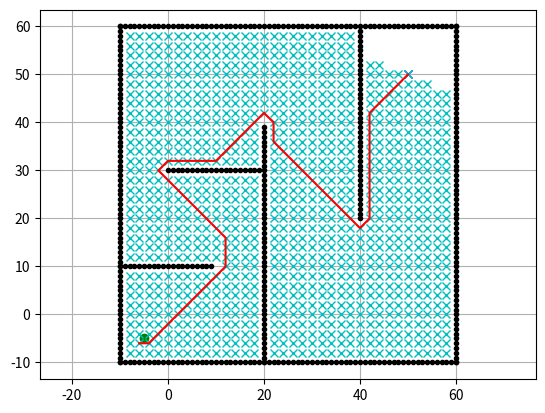

The matplotlib source for this figure:
import matplotlib.pyplot as plt
import math

show_animation = True


class Dijkstra:

    class Node:
        def __init__(self, x, y, cost, parent_index):
            self.x = x
            self.y = y
            self.cost = cost
            self.parent_index = parent_index

    def __init__(self, ox, oy, resolution, robot_radius):

        self.min_x = None
        self.min_y = None
        self.max_x = None
        self.max_y = None
        self.x_width = None
        self.y_width = None
        self.resolution = resolution
        self.robot_radius = robot_radius

        self.obstacle_map = None
        self.calc_obstacle_map(ox, oy)
        self.motion = self.get_motion_model()

    def calc_obstacle_map(self, ox, oy):

        self.min_x = round(min(ox))
        self.min_y = round(min(oy))
        self.max_x = round(max(ox))
        self.max_y = round(max(oy))

        self.x_width = round((self.max_x - self.min_x) / self.resolution)
        self.y_width = round((self.max_y - self.min_y) / self.resolution)

        self.obstacle_map = [[False for _ in range(self.y_width)]
                             for _ in range(self.x_width)]

        for ix in range(self.x_width):
            x = self.calc_position(ix, self.min_x)

            for iy in range(self.y_width):
                y = self.calc_position(iy, self.min_y)

                for iox, ioy in zip(ox, oy):

                    d = math.hypot(iox - x, ioy - y)

                    if d <= self.robot_radius:
                        self.obstacle_map[ix][iy] = True
                        break

    @staticmethod
    def get_motion_model():

        motion = [
            [1, 0, 1],
            [0, 1, 1],
            [-1, 0, 1],
            [0, -1, 1],
            [-1, -1, math.sqrt(2)],
            [-1, 1, math.sqrt(2)],
            [1, -1, math.sqrt(2)],
            [1, 1, math.sqrt(2)]
        ]

        return motion

    def planning(self, sx, sy, gx, gy):

        start_node = self.Node(
            self.calc_xy_index(sx, self.min_x),
            self.calc_xy_index(sy, self.min_y),
            0.0, -1)

        goal_node = self.Node(
            self.calc_xy_index(gx, self.min_x),
            self.calc_xy_index(gy, self.min_y),
            0.0, -1)

        open_set, closed_set = dict(), dict()
        open_set[self.calc_index(start_node)] = start_node

        while True:

            if not open_set:
                print("No path found")
                return [], []

            c_id = min(open_set, key=lambda o: open_set[o].cost)
            current = open_set[c_id]

            if show_animation:
                plt.plot(self.calc_position(current.x, self.min_x),
                         self.calc_position(current.y, self.min_y), "xc")

                if len(closed_set.keys()) % 10 == 0:
                    plt.pause(0.001)

            if current.x == goal_node.x and current.y == goal_node.y:
                print("Find goal")
                goal_node.cost = current.cost
                goal_node.parent_index = current.parent_index
                break

            del open_set[c_id]
            closed_set[c_id] = current

            for move_x, move_y, move_cost in self.motion:

                node = self.Node(
                    current.x + move_x,
                    current.y + move_y,
                    current.cost + move_cost,
                    c_id)

                n_id = self.calc_index(node)

                if n_id in closed_set:
                    continue

                if not self.verify_node(node):
                    continue

                if n_id not in open_set:
                    open_set[n_id] = node
                else:
                    if open_set[n_id].cost > node.cost:
                        open_set[n_id] = node

        rx, ry = self.calc_final_path(goal_node, closed_set)

        return rx, ry

    def calc_final_path(self, goal_node, closed_set):

        rx = [self.calc_position(goal_node.x, self.min_x)]
        ry = [self.calc_position(goal_node.y, self.min_y)]

        parent_index = goal_node.parent_index

        while parent_index != -1:
            n = closed_set[parent_index]
            rx.append(self.calc_position(n.x, self.min_x))
            ry.append(self.calc_position(n.y, self.min_y))
            parent_index = n.parent_index

        return rx, ry

    def calc_position(self, index, minp):
        return index * self.resolution + minp

    def calc_xy_index(self, position, minp):
        return round((position - minp) / self.resolution)

    def calc_index(self, node):
        return node.y * self.x_width + node.x

    def verify_node(self, node):

        px = self.calc_position(node.x, self.min_x)
        py = self.calc_position(node.y, self.min_y)

        if px < self.min_x or py < self.min_y or px >= self.max_x or py >= self.max_y:
            return False

        if self.obstacle_map[node.x][node.y]:
            return False

        return True


def main():

    sx = -5.0
    sy = -5.0
    gx = 50.0
    gy = 50.0

    grid_size = 2.0
    robot_radius = 1.0

    ox, oy = [], []

    # border map
    for i in range(-10, 61):
        ox.append(i)
        oy.append(-10)

    for i in range(-10, 61):
        ox.append(60)
        oy.append(i)

    for i in range(-10, 61):
        ox.append(i)
        oy.append(60)

    for i in range(-10, 61):
        ox.append(-10)
        oy.append(i)

    # obstacle kiri bawah
    for i in range(-10, 10):
        ox.append(i)
        oy.append(10)

    # obstacle horizontal tengah
    for i in range(0, 20):
        ox.append(i)
        oy.append(30)

    # obstacle vertikal tengah
    for i in range(-10, 40):
        ox.append(20)
        oy.append(i)

    # obstacle vertikal kanan
    for i in range(20, 60):
        ox.append(40)
        oy.append(i)

    if show_animation:
        plt.plot(ox, oy, ".k")
        plt.plot(sx, sy, "og")
        plt.plot(gx, gy, "xb")
        plt.grid(True)
        plt.axis("equal")

    dijkstra = Dijkstra(ox, oy, grid_size, robot_radius)

    rx, ry = dijkstra.planning(sx, sy, gx, gy)

    if show_animation:
        plt.plot(rx, ry, "-r")
        plt.show()


if __name__ == '__main__':
    main()
